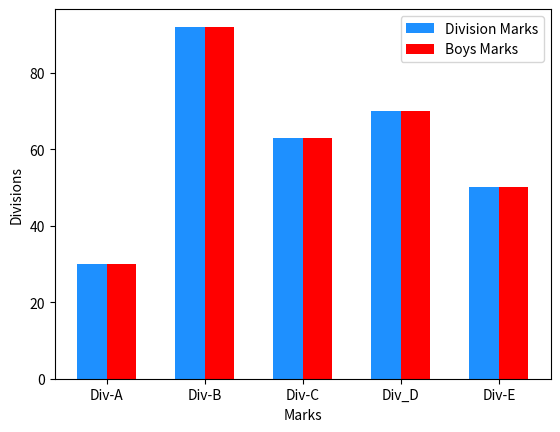

Recreate this plot in Python.
import matplotlib.pyplot as plt
import numpy as np
divisions = ["Div-A", "Div-B", "Div-C", "Div_D", "Div-E"]
division_average_marks = [30, 92, 63, 70, 50]
boys_average_marks = [68, 67, 77, 61, 70]

index = np.arange(5)
width = 0.30

plt.bar(index, division_average_marks, width, color='#1E90FF', label='Division Marks')
plt.bar(index+width, division_average_marks, width, color='red', label='Boys Marks')

plt.xlabel("Marks")
plt.ylabel("Divisions")
plt.xticks(index+ width/2, divisions)

plt.legend(loc='best')
plt.show()
